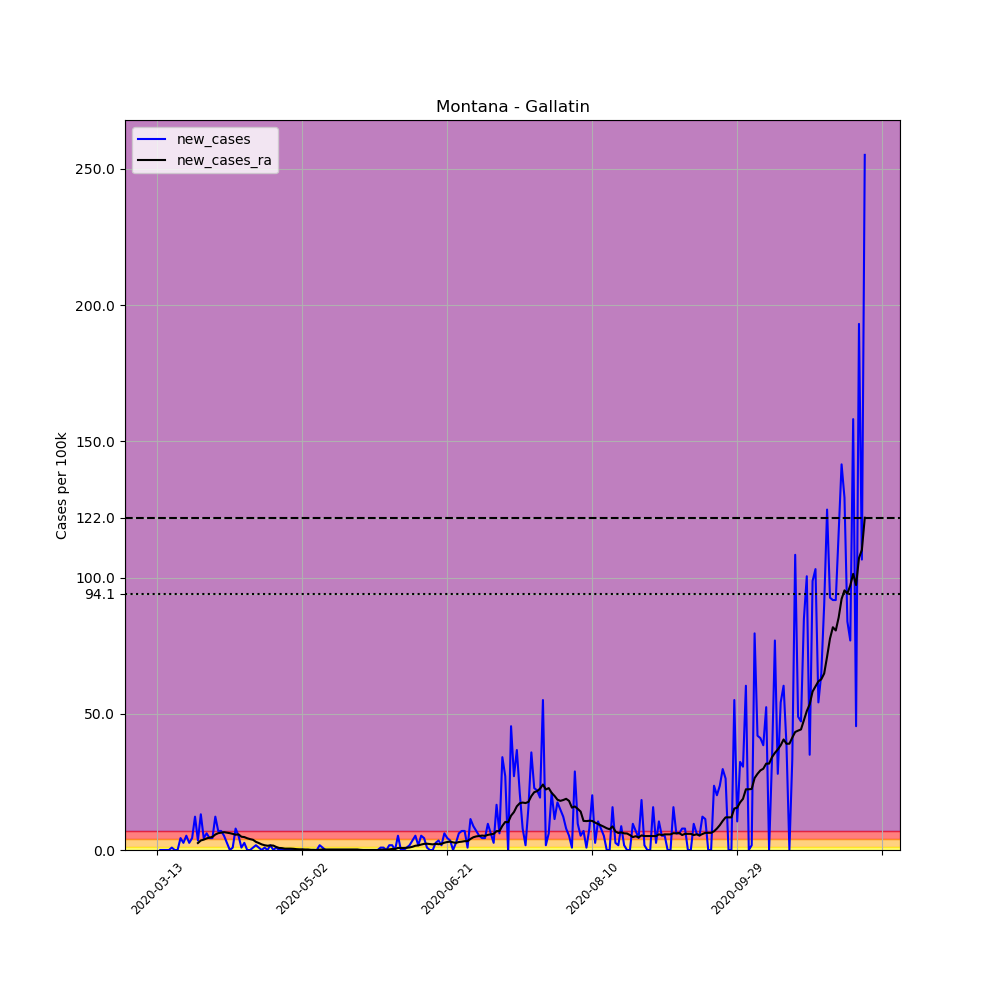

Source data for this figure (header and first rows):
, date, county, state, fips, cases, deaths, COUNTY, STNAME, CTYNAME, POPESTIMATE2019, per_100k, new_cases, new_cases_ra
71173, 2020-03-13, Gallatin, Montana, 30031, 1, 0, 31, Montana, Gallatin, 114434, 0.8739, , 
71174, 2020-03-14, Gallatin, Montana, 30031, 1, 0, 31, Montana, Gallatin, 114434, 0.8739, 0.0, 
71175, 2020-03-15, Gallatin, Montana, 30031, 1, 0, 31, Montana, Gallatin, 114434, 0.8739, 0.0, 
71176, 2020-03-16, Gallatin, Montana, 30031, 1, 0, 31, Montana, Gallatin, 114434, 0.8739, 0.0, 
71177, 2020-03-17, Gallatin, Montana, 30031, 1, 0, 31, Montana, Gallatin, 114434, 0.8739, 0.0, 
71178, 2020-03-18, Gallatin, Montana, 30031, 2, 0, 31, Montana, Gallatin, 114434, 1.748, 0.8739, 
71179, 2020-03-19, Gallatin, Montana, 30031, 2, 0, 31, Montana, Gallatin, 114434, 1.748, 0.0, 
71180, 2020-03-20, Gallatin, Montana, 30031, 2, 0, 31, Montana, Gallatin, 114434, 1.748, 0.0, 
71181, 2020-03-21, Gallatin, Montana, 30031, 7, 0, 31, Montana, Gallatin, 114434, 6.117, 4.369, 
71182, 2020-03-22, Gallatin, Montana, 30031, 10, 0, 31, Montana, Gallatin, 114434, 8.739, 2.622, 
71183, 2020-03-23, Gallatin, Montana, 30031, 16, 0, 31, Montana, Gallatin, 114434, 13.98, 5.243, 
71184, 2020-03-24, Gallatin, Montana, 30031, 19, 0, 31, Montana, Gallatin, 114434, 16.6, 2.622, 
71185, 2020-03-25, Gallatin, Montana, 30031, 24, 0, 31, Montana, Gallatin, 114434, 20.97, 4.369, 
71186, 2020-03-26, Gallatin, Montana, 30031, 38, 0, 31, Montana, Gallatin, 114434, 33.21, 12.23, 
71187, 2020-03-27, Gallatin, Montana, 30031, 42, 0, 31, Montana, Gallatin, 114434, 36.7, 3.495, 2.559
71188, 2020-03-28, Gallatin, Montana, 30031, 57, 0, 31, Montana, Gallatin, 114434, 49.81, 13.11, 3.495
71189, 2020-03-29, Gallatin, Montana, 30031, 62, 0, 31, Montana, Gallatin, 114434, 54.18, 4.369, 3.808
71190, 2020-03-30, Gallatin, Montana, 30031, 69, 0, 31, Montana, Gallatin, 114434, 60.3, 6.117, 4.244
71191, 2020-03-31, Gallatin, Montana, 30031, 74, 0, 31, Montana, Gallatin, 114434, 64.67, 4.369, 4.557
71192, 2020-04-01, Gallatin, Montana, 30031, 79, 0, 31, Montana, Gallatin, 114434, 69.04, 4.369, 4.806
71193, 2020-04-02, Gallatin, Montana, 30031, 93, 0, 31, Montana, Gallatin, 114434, 81.27, 12.23, 5.68
71194, 2020-04-03, Gallatin, Montana, 30031, 101, 0, 31, Montana, Gallatin, 114434, 88.26, 6.991, 6.179
71195, 2020-04-04, Gallatin, Montana, 30031, 109, 0, 31, Montana, Gallatin, 114434, 95.25, 6.991, 6.367
71196, 2020-04-05, Gallatin, Montana, 30031, 115, 0, 31, Montana, Gallatin, 114434, 100.5, 5.243, 6.554
71197, 2020-04-06, Gallatin, Montana, 30031, 118, 0, 31, Montana, Gallatin, 114434, 103.1, 2.622, 6.367
71198, 2020-04-07, Gallatin, Montana, 30031, 118, 0, 31, Montana, Gallatin, 114434, 103.1, 0.0, 6.179
71199, 2020-04-08, Gallatin, Montana, 30031, 119, 0, 31, Montana, Gallatin, 114434, 104, 0.8739, 5.93
71200, 2020-04-09, Gallatin, Montana, 30031, 128, 0, 31, Montana, Gallatin, 114434, 111.9, 7.865, 5.618
71201, 2020-04-10, Gallatin, Montana, 30031, 134, 0, 31, Montana, Gallatin, 114434, 117.1, 5.243, 5.743
71202, 2020-04-11, Gallatin, Montana, 30031, 135, 0, 31, Montana, Gallatin, 114434, 118, 0.8739, 4.869
71203, 2020-04-12, Gallatin, Montana, 30031, 138, 0, 31, Montana, Gallatin, 114434, 120.6, 2.622, 4.744
71204, 2020-04-13, Gallatin, Montana, 30031, 138, 0, 31, Montana, Gallatin, 114434, 120.6, 0.0, 4.307
71205, 2020-04-14, Gallatin, Montana, 30031, 138, 0, 31, Montana, Gallatin, 114434, 120.6, 0.0, 3.995
71206, 2020-04-15, Gallatin, Montana, 30031, 139, 0, 31, Montana, Gallatin, 114434, 121.5, 0.8739, 3.745
71207, 2020-04-16, Gallatin, Montana, 30031, 141, 0, 31, Montana, Gallatin, 114434, 123.2, 1.748, 2.996
71208, 2020-04-17, Gallatin, Montana, 30031, 142, 0, 31, Montana, Gallatin, 114434, 124.1, 0.8739, 2.559
71209, 2020-04-18, Gallatin, Montana, 30031, 142, 0, 31, Montana, Gallatin, 114434, 124.1, 0.0, 2.06
71210, 2020-04-19, Gallatin, Montana, 30031, 143, 0, 31, Montana, Gallatin, 114434, 125, 0.8739, 1.748
71211, 2020-04-20, Gallatin, Montana, 30031, 143, 0, 31, Montana, Gallatin, 114434, 125, 0.0, 1.56
71212, 2020-04-21, Gallatin, Montana, 30031, 145, 0, 31, Montana, Gallatin, 114434, 126.7, 1.748, 1.685
71213, 2020-04-22, Gallatin, Montana, 30031, 145, 0, 31, Montana, Gallatin, 114434, 126.7, 0.0, 1.623
71214, 2020-04-23, Gallatin, Montana, 30031, 146, 0, 31, Montana, Gallatin, 114434, 127.6, 0.8739, 1.124
71215, 2020-04-24, Gallatin, Montana, 30031, 146, 0, 31, Montana, Gallatin, 114434, 127.6, 0.0, 0.749
71216, 2020-04-25, Gallatin, Montana, 30031, 146, 0, 31, Montana, Gallatin, 114434, 127.6, 0.0, 0.6866
71217, 2020-04-26, Gallatin, Montana, 30031, 146, 0, 31, Montana, Gallatin, 114434, 127.6, 0.0, 0.4994
71218, 2020-04-27, Gallatin, Montana, 30031, 146, 0, 31, Montana, Gallatin, 114434, 127.6, 0.0, 0.4994
71219, 2020-04-28, Gallatin, Montana, 30031, 146, 1, 31, Montana, Gallatin, 114434, 127.6, 0.0, 0.4994
71220, 2020-04-29, Gallatin, Montana, 30031, 146, 1, 31, Montana, Gallatin, 114434, 127.6, 0.0, 0.4369
71221, 2020-04-30, Gallatin, Montana, 30031, 146, 1, 31, Montana, Gallatin, 114434, 127.6, 0.0, 0.3121
71222, 2020-05-01, Gallatin, Montana, 30031, 146, 1, 31, Montana, Gallatin, 114434, 127.6, 0.0, 0.2497
71223, 2020-05-02, Gallatin, Montana, 30031, 146, 1, 31, Montana, Gallatin, 114434, 127.6, 0.0, 0.2497
71224, 2020-05-03, Gallatin, Montana, 30031, 146, 1, 31, Montana, Gallatin, 114434, 127.6, 0.0, 0.1873
71225, 2020-05-04, Gallatin, Montana, 30031, 146, 1, 31, Montana, Gallatin, 114434, 127.6, 0.0, 0.1873
71226, 2020-05-05, Gallatin, Montana, 30031, 146, 1, 31, Montana, Gallatin, 114434, 127.6, 0.0, 0.06242
71227, 2020-05-06, Gallatin, Montana, 30031, 146, 1, 31, Montana, Gallatin, 114434, 127.6, 0.0, 0.06242
71228, 2020-05-07, Gallatin, Montana, 30031, 146, 1, 31, Montana, Gallatin, 114434, 127.6, 0.0, 0.0
71229, 2020-05-08, Gallatin, Montana, 30031, 148, 1, 31, Montana, Gallatin, 114434, 129.3, 1.748, 0.1248
71230, 2020-05-09, Gallatin, Montana, 30031, 149, 1, 31, Montana, Gallatin, 114434, 130.2, 0.8739, 0.1873
71231, 2020-05-10, Gallatin, Montana, 30031, 149, 1, 31, Montana, Gallatin, 114434, 130.2, 0.0, 0.1873
71232, 2020-05-11, Gallatin, Montana, 30031, 149, 1, 31, Montana, Gallatin, 114434, 130.2, 0.0, 0.1873
... 185 more rows
